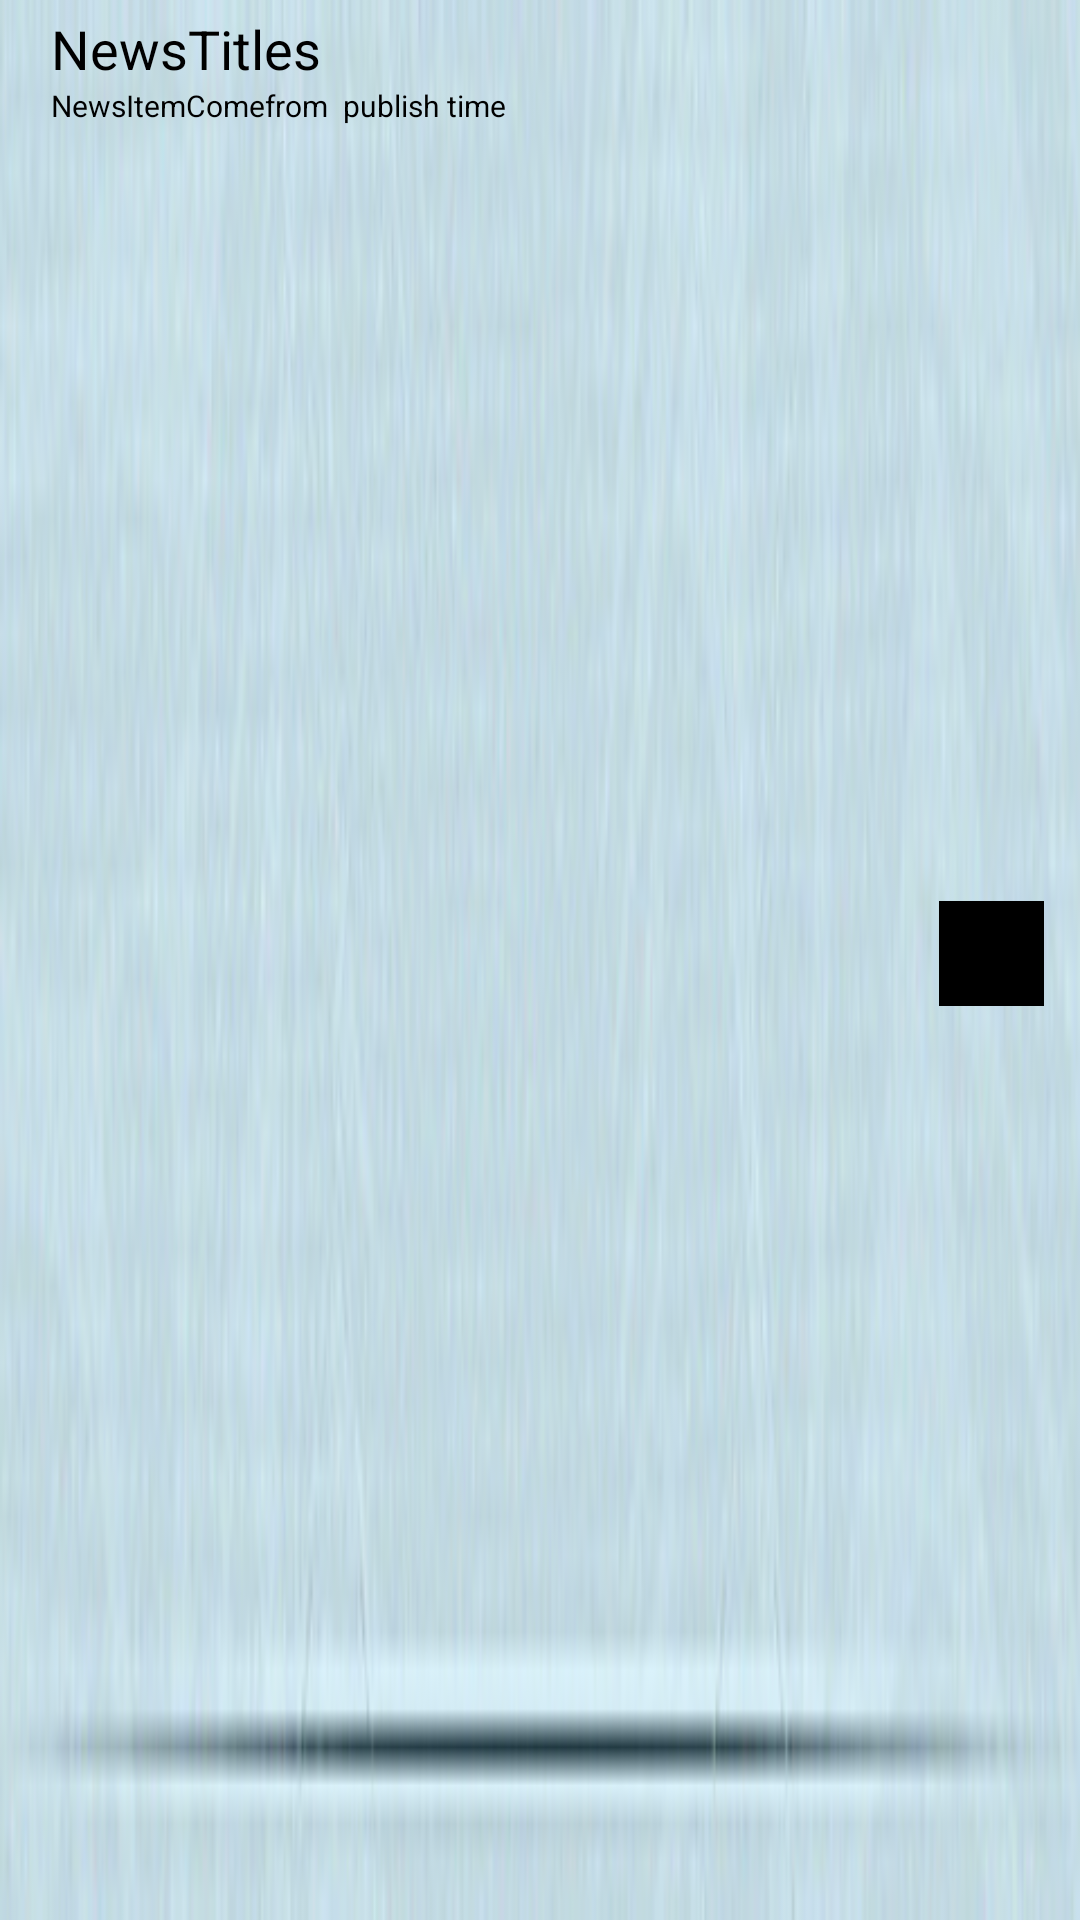

Write the Android layout XML for this screen, with the resource values it uses.
<!-- AndroidManifest.xml: application theme AppTheme -->
<!-- res/layout/newsitem.xml -->
<?xml version="1.0" encoding="utf-8"?>
<RelativeLayout xmlns:android="http://schemas.android.com/apk/res/android"
     android:layout_width="fill_parent"
    android:layout_height="match_parent" 
    android:paddingBottom="4dip" 
    android:paddingTop="4dip" 
    android:paddingLeft="12dip"
    android:paddingRight="12dip"
    android:background="@drawable/list_single"
    android:gravity="center"
     >
      <RelativeLayout 
    	android:layout_width="35dip"
    	android:layout_height="fill_parent"
    	android:layout_marginBottom="4dip" 
  	  	android:layout_alignParentRight="true"
  	  	android:id="@+id/newsitemimagelayout"
    	android:gravity="center">
     	<ImageView 
        	android:layout_width="35dip" 
        	android:layout_height="35dip"
        	android:scaleType="fitCenter" 
        	android:src="@color/black"
        	android:id="@+id/newsitemimage"
        /> 
        </RelativeLayout>
     <RelativeLayout 
    	android:layout_width="wrap_content"
    	android:layout_height="fill_parent"
    	android:layout_marginBottom="4dip" 
    	android:layout_alignParentLeft="true"
    	android:orientation="horizontal"
    	android:layout_toLeftOf="@id/newsitemimagelayout"
    	>
      
      <TextView 
	    android:layout_marginLeft="5dip"
        android:text="NewsTitles" 
	    android:layout_height="wrap_content"
	    android:layout_width="wrap_content" 
	    android:textSize="18dip" 
		android:layout_alignParentLeft="true"
	    android:textColor="@color/black"
	    android:gravity="left"
	    android:id="@+id/newsitemtitle"
    />    
    
    <TextView 
	    android:layout_marginLeft="5dip"
	    android:layout_marginBottom="5dip"
        android:text="NewsItemComefrom" 
	    android:layout_height="wrap_content" 
	    android:layout_width="wrap_content"
	    android:textSize="10dip" 
		android:layout_alignParentLeft="true"
		android:layout_below="@id/newsitemtitle"
	    android:textColor="@color/black"
	    android:gravity="left"
	    android:id="@+id/newsItemComefrom"
    />
    
    <TextView 
	    android:layout_marginLeft="5dip"
	    android:layout_marginBottom="5dip"
        android:text="publish time" 
	    android:layout_height="wrap_content" 
	    android:layout_width="wrap_content"
	    android:textSize="10dip" 
		android:layout_below="@id/newsitemtitle"
		android:layout_toRightOf="@id/newsItemComefrom"
	    android:textColor="@color/black"
	    android:gravity="left"
	    android:id="@+id/newsItemTime"
    />
         
     </RelativeLayout>
     

	
    
    
</RelativeLayout>
<!-- resources referenced by this layout -->
<resources>
  <color name="black">#ff000000</color>
  <!-- drawable list_single (drawable) -->
  <?xml version="1.0" encoding="utf-8"?>
  <selector
    xmlns:android="http://schemas.android.com/apk/res/android">
      <item android:state_pressed="true" android:drawable="@color/mask" />
      <item android:state_pressed="false" android:drawable="@drawable/list_single_bg" />
  </selector>
  <style name="AppTheme" parent="android:Theme.Light" />
  <color name="mask">#33FFFFFF</color>
  <!-- drawable list_single_bg: png bitmap (drawable, 38738 bytes) -->
</resources>
